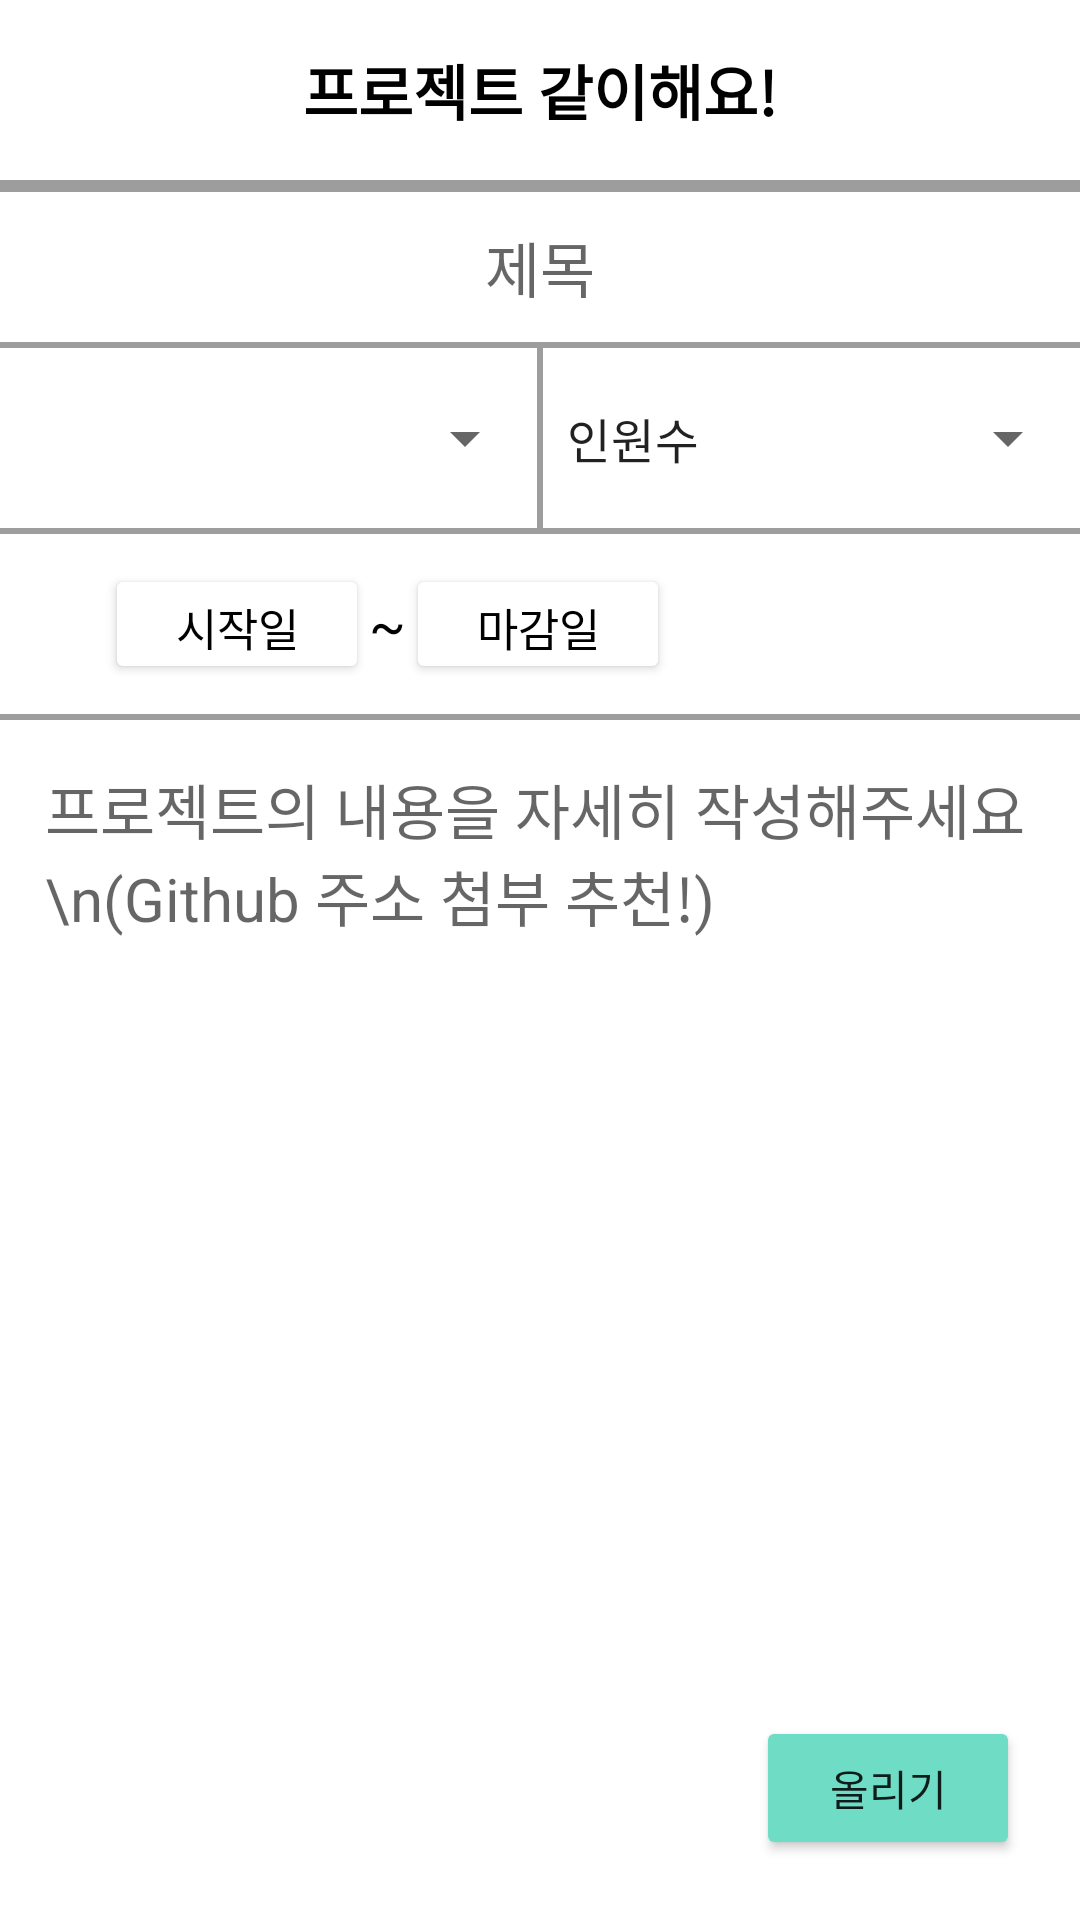

Reconstruct the res/layout file that produces this screen, plus the resources it refers to.
<!-- AndroidManifest.xml: application theme Theme.Cosu_pra -->
<!-- res/layout/activity_plus.xml -->
<?xml version="1.0" encoding="utf-8"?>
<LinearLayout xmlns:android="http://schemas.android.com/apk/res/android"
    xmlns:app="http://schemas.android.com/apk/res-auto"
    xmlns:tools="http://schemas.android.com/tools"
    android:layout_width="match_parent"
    android:layout_height="match_parent"
    android:orientation="vertical"
    tools:context=".Main.PlusActivity"
    >

    <TextView
        android:id="@+id/together_textview"
        android:layout_width="match_parent"
        android:layout_height="60dp"
        android:gravity="center"
        android:text="프로젝트 같이해요!"
        android:textColor="#000000"
        android:textSize="20dp"
        android:textStyle="bold" />

    <View
        android:layout_width="match_parent"
        android:layout_height="2dp"
        android:background="#9e9d9d" />

    
    
    
    

    <View
        android:layout_width="match_parent"
        android:layout_height="2dp"
        android:background="#9e9d9d" />

    <EditText
        android:id="@+id/project_plus_title"
        android:layout_width="match_parent"
        android:layout_height="50dp"
        android:background="@android:color/transparent"
        android:gravity="center"
        android:hint="제목"
        android:textSize="20dp" />

    <View
        android:layout_width="match_parent"
        android:layout_height="2dp"
        android:background="#9e9d9d" />

    <LinearLayout
        android:layout_width="match_parent"
        android:layout_height="wrap_content"
        android:orientation="horizontal"
        android:weightSum="2">

        <Spinner
            android:id="@+id/project_plus_category"
            android:layout_width="0dp"
            android:layout_height="60dp"
            android:layout_weight="1" />

        <View
            android:layout_width="2dp"
            android:layout_height="match_parent"
            android:background="#9e9d9d" />

        <Spinner
            android:id="@+id/project_plus_max"
            android:layout_width="0dp"
            android:layout_height="60dp"
            android:layout_weight="1"
            android:entries="@array/people" />
    </LinearLayout>

    <View
        android:layout_width="match_parent"
        android:layout_height="2dp"
        android:background="#9e9d9d" />

    <LinearLayout
        android:id="@+id/plus_date_container"
        android:layout_width="match_parent"
        android:layout_height="60dp"
        android:orientation="horizontal"
        android:padding="5dp">


        <ImageView
            android:layout_width="20dp"
            android:layout_height="24dp"
            android:layout_gravity="center"
            android:layout_marginLeft="5dp"
            android:background="@drawable/calendar_2" />

        <Button
            android:id="@+id/date_start"
            android:layout_width="wrap_content"
            android:layout_height="40dp"
            android:layout_gravity="center"
            android:layout_marginLeft="5dp"
            android:backgroundTint="@color/white"
            android:gravity="center"
            android:text="시작일"
            android:textColor="@color/black"
            android:textSize="15dp" />


        <TextView
            android:layout_width="wrap_content"
            android:layout_height="40dp"
            android:layout_gravity="center"
            android:gravity="center"
            android:text="~"
            android:textColor="#000000"
            android:textSize="18dp" />

        <Button
            android:id="@+id/date_end"
            android:layout_width="wrap_content"
            android:layout_height="40dp"
            android:layout_gravity="center"
            android:backgroundTint="@color/white"
            android:gravity="center"
            android:text="마감일"
            android:textColor="@color/black"
            android:textSize="15dp" />

    </LinearLayout>

    <View
        android:layout_width="match_parent"
        android:layout_height="2dp"
        android:background="#9e9d9d" />

    <FrameLayout
        android:layout_width="match_parent"
        android:layout_height="match_parent">

        <EditText
            android:id="@+id/project_plus_contents"
            android:layout_width="match_parent"
            android:layout_height="match_parent"
            android:background="@android:color/transparent"
            android:hint="프로젝트의 내용을 자세히 작성해주세요\n(Github 주소 첨부 추천!)"
            android:paddingLeft="15dp"
            android:paddingTop="15dp"
            android:gravity="left"
            android:textSize="20dp" />

        <Button
            android:id="@+id/project_plus_btn"
            android:layout_width="wrap_content"
            android:layout_height="wrap_content"
            android:layout_gravity="bottom|end"
            android:layout_marginRight="20dp"
            android:layout_marginBottom="20dp"
            android:backgroundTint="#6fdcc6"
            android:src="@drawable/ic_baseline_add_24"
            android:text="올리기" />

    </FrameLayout>
</LinearLayout>
<!-- resources referenced by this layout -->
<resources>
  <string-array name="people">
          <item>인원수</item>
          <item>2</item>
          <item>3</item>
          <item>4</item>
          <item>5</item>
          <item>6인 이상</item>
  
  
      </string-array>
  <color name="black">#FF000000</color>
  <color name="white">#FFFFFFFF</color>
  <style name="Theme.Cosu_pra" parent="Theme.MaterialComponents.DayNight.NoActionBar">
          
          <item name="colorPrimary">@color/purple_500</item>
          <item name="colorPrimaryVariant">@color/purple_700</item>
          <item name="colorOnPrimary">@color/white</item>
          
          <item name="colorSecondary">@color/teal_200</item>
          <item name="colorSecondaryVariant">@color/teal_700</item>
          <item name="colorOnSecondary">@color/black</item>
          
          <item name="android:statusBarColor" tools:targetApi="l">?attr/colorPrimaryVariant</item>
          
      </style>
  <color name="purple_500">#FF6200EE</color>
  <color name="purple_700">#FF3700B3</color>
  <color name="teal_200">#FF03DAC5</color>
  <color name="teal_700">#FF018786</color>
</resources>
